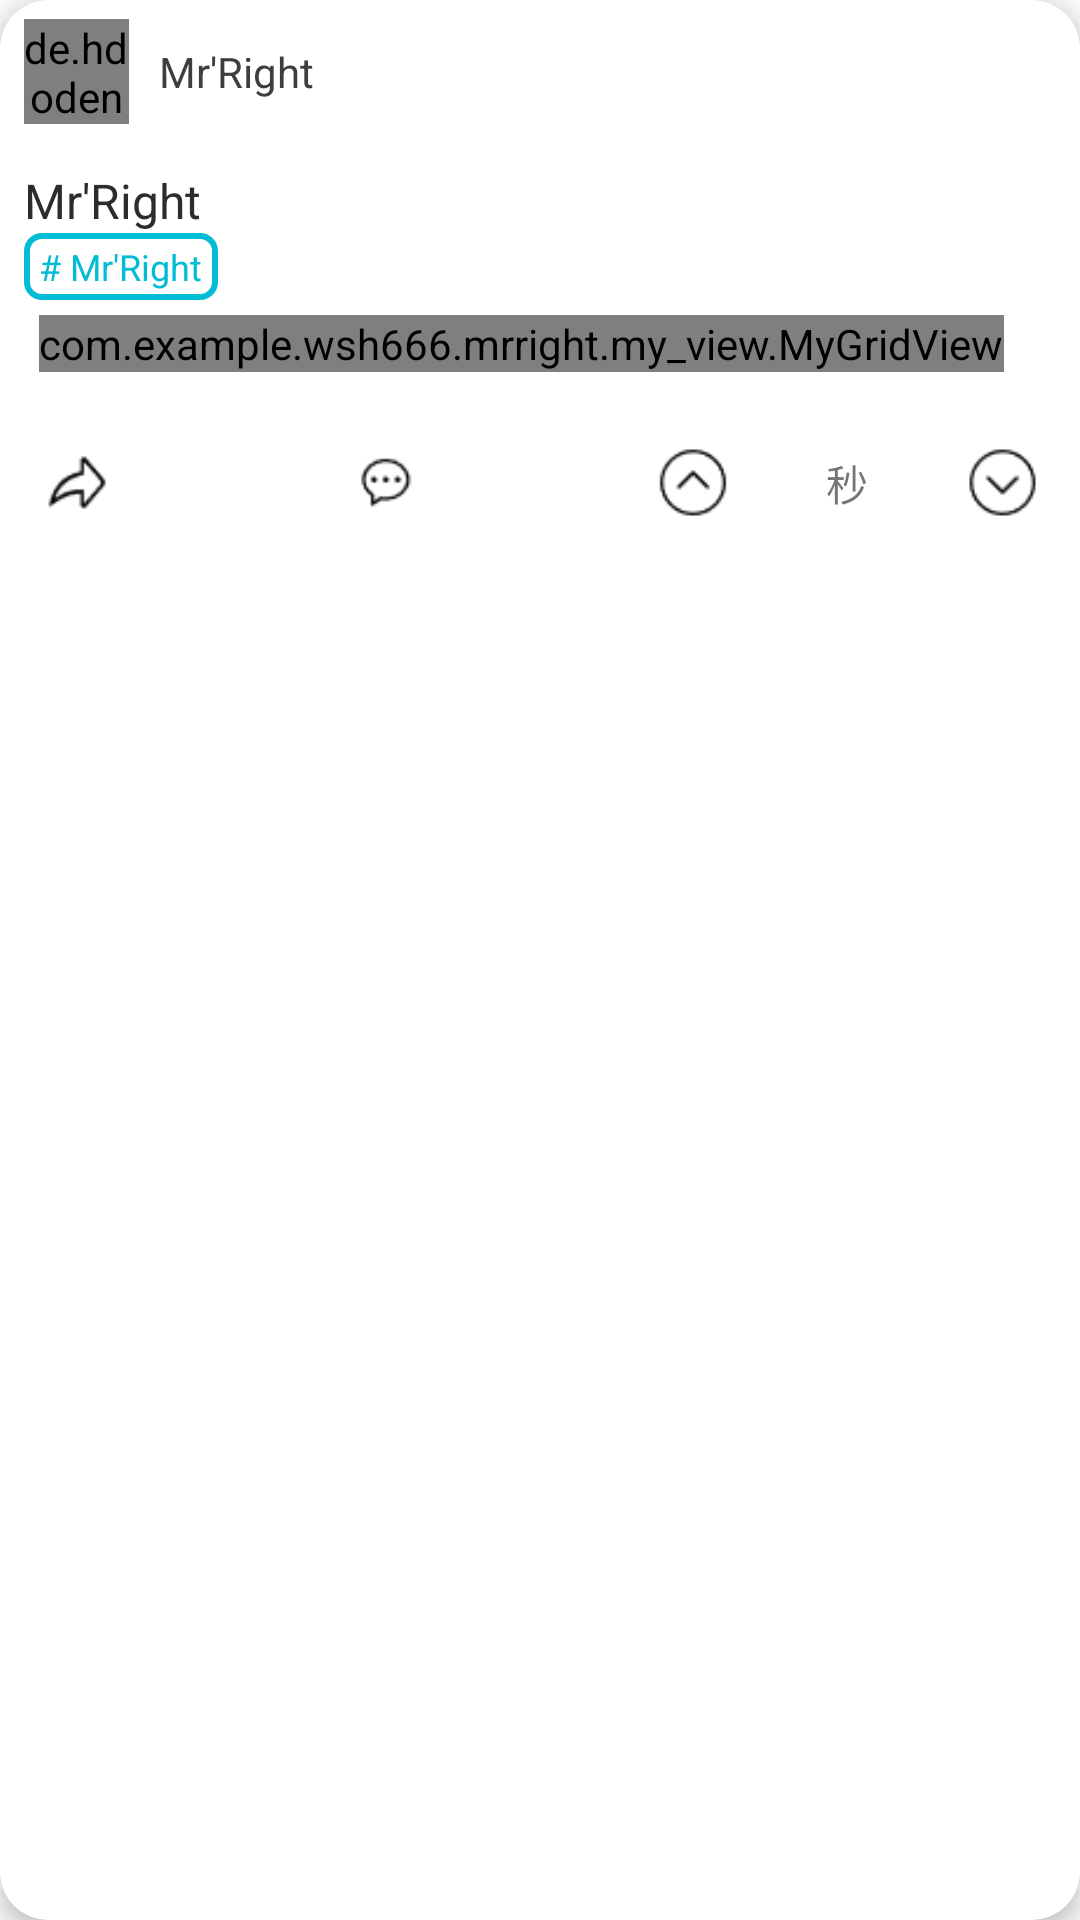

This screen was rendered from an Android layout file. Write that file and the resources it references.
<!-- AndroidManifest.xml: application theme AppTheme -->
<!-- res/layout/recommend_one_listitem.xml -->
<?xml version="1.0" encoding="utf-8"?>
<LinearLayout xmlns:android="http://schemas.android.com/apk/res/android"
    xmlns:app="http://schemas.android.com/apk/res-auto"
    android:orientation="vertical"
    android:layout_width="match_parent"
    android:layout_height="match_parent">

    <android.support.v7.widget.CardView
        android:layout_width="match_parent"
        android:layout_height="match_parent"
        app:cardCornerRadius = "16dp"
        app:cardElevation = "4dp"
        app:cardMaxElevation = "4dp" >
    <LinearLayout
        android:orientation="vertical"
        android:layout_width="match_parent"
        android:layout_height="match_parent">
    <RelativeLayout
        android:layout_width="match_parent"
        android:layout_height="48dp"
        android:layout_marginStart="8dp"
        android:layout_marginEnd="8dp">
        <de.hdodenhof.circleimageview.CircleImageView
            android:id="@+id/list_head_image"
            android:layout_width="35dp"
            android:layout_height="35dp"
            android:src="@drawable/test"
            android:layout_centerVertical="true"
            android:clickable="true"/>
        <TextView
            android:id="@+id/list_username"
            android:layout_width="wrap_content"
            android:layout_height="wrap_content"
            android:layout_toEndOf="@id/list_head_image"
            android:layout_centerVertical="true"
            android:layout_marginStart="10dp"
            android:text="@string/app_name"
            android:textColor="@color/small_black"
            android:textSize="14sp"
            android:clickable="true"/>
        <ImageView
            android:id="@+id/list_close"
            android:layout_width="18dp"
            android:layout_height="18dp"
            android:src="@drawable/chacha"
            android:layout_alignParentEnd="true"
            android:layout_centerVertical="true"
            android:clickable="true"
            android:visibility="gone"/>
    </RelativeLayout>

    <LinearLayout
        android:orientation="vertical"
        android:layout_width="match_parent"
        android:layout_height="wrap_content"
        android:layout_margin="8dp">

        <TextView
            android:id="@+id/post_content"
            android:layout_width="match_parent"
            android:layout_height="wrap_content"
            android:textColor="@color/black"
            android:textSize="16sp"
            android:text="@string/app_name"/>
        <TextView
            android:id="@+id/post_topic"
            android:layout_width="wrap_content"
            android:layout_height="wrap_content"
            android:textColor="@color/primary"
            android:text="@string/app_name1"
            android:textSize="12sp"
            android:background="@drawable/border_textview"
            android:clickable="true"/>
        
        <com.example.wsh666.mrright.my_view.MyGridView
            android:id="@+id/images"
            android:layout_width="wrap_content"
            android:layout_height="wrap_content"
            android:horizontalSpacing="5dp"
            android:verticalSpacing="5dp"
            android:numColumns="3"
            android:stretchMode="columnWidth"
            android:layout_margin="5dp"/>
    </LinearLayout>
        <LinearLayout
            android:orientation="horizontal"
            android:layout_width="match_parent"
            android:layout_height="48dp">
            <ImageView
                android:id="@+id/list_btn_share"
                android:layout_width="0dp"
                android:layout_height="25dp"
                android:layout_weight="1"
                android:src="@drawable/zhuanfa"
                android:layout_gravity="center"
                android:clickable="true"/>
            <TextView
                android:id="@+id/share_num"
                android:layout_width="0dp"
                android:layout_height="wrap_content"
                android:layout_weight="1"
                android:text="@string/miao"
                android:layout_gravity="center"
                android:gravity="center"
                android:visibility="invisible"/>
            <ImageView
                android:id="@+id/list_btn_pinglun"
                android:layout_width="0dp"
                android:layout_height="25dp"
                android:layout_weight="1"
                android:src="@drawable/pinglun"
                android:layout_gravity="center"
                android:clickable="true" />
            <TextView
                android:id="@+id/pinglun_num"
                android:layout_width="0dp"
                android:layout_height="wrap_content"
                android:layout_weight="1"
                android:text="@string/miao"
                android:layout_gravity="center"
                android:gravity="center"
                android:visibility="invisible"/>
            <ImageView
                android:id="@+id/list_btn_up"
                android:layout_width="0dp"
                android:layout_height="25dp"
                android:layout_weight="1"
                android:src="@drawable/up"
                android:layout_gravity="center"
                android:clickable="true"/>
            <TextView
                android:id="@+id/up_num"
                android:layout_width="0dp"
                android:layout_height="wrap_content"
                android:layout_weight="1"
                android:text="@string/miao"
                android:layout_gravity="center"
                android:gravity="center"/>
            <ImageView
                android:id="@+id/list_btn_down"
                android:layout_width="0dp"
                android:layout_height="25dp"
                android:layout_weight="1"
                android:src="@drawable/down"
                android:layout_gravity="center"
                android:clickable="true"/>
        </LinearLayout>
    </LinearLayout>

    </android.support.v7.widget.CardView>
</LinearLayout>
<!-- resources referenced by this layout -->
<resources>
  <color name="black">#2c2c2c</color>
  <color name="primary">#00BCD4</color>
  <color name="small_black">#3C3F41</color>
  <!-- drawable border_textview (drawable) -->
  <?xml version="1.0" encoding="UTF-8"?>
  <shape xmlns:android="http://schemas.android.com/apk/res/android">
      <solid android:color="#00000000"/>
      <corners android:radius="5dp" />
      <stroke android:width="2dip" android:color="@color/primary" />
      <padding android:left="5dp" android:top="3dp" android:right="5dp" android:bottom="3dp" />
  </shape>
  <!-- drawable chacha: png bitmap (drawable-xhdpi, 598 bytes) -->
  <!-- drawable down: png bitmap (drawable-xhdpi, 450 bytes) -->
  <!-- drawable pinglun: png bitmap (drawable-xhdpi, 367 bytes) -->
  <!-- drawable test: jpg bitmap (drawable-xhdpi, 347804 bytes) -->
  <!-- drawable up: png bitmap (drawable-xhdpi, 446 bytes) -->
  <!-- drawable zhuanfa: png bitmap (drawable-xhdpi, 365 bytes) -->
  <string name="app_name">Mr\'Right</string>
  <string name="app_name1"># Mr\'Right</string>
  <string name="miao">秒</string>
  <style name="AppTheme" parent="Theme.AppCompat.Light.NoActionBar">
          
          <item name="colorPrimary">@color/colorPrimary</item>
          <item name="colorPrimaryDark">@color/colorPrimaryDark</item>
          <item name="colorAccent">@color/colorAccent</item>
          
      </style>
  <color name="colorPrimary">#3F51B5</color>
  <color name="colorPrimaryDark">#303F9F</color>
  <color name="colorAccent">#FF4081</color>
</resources>
